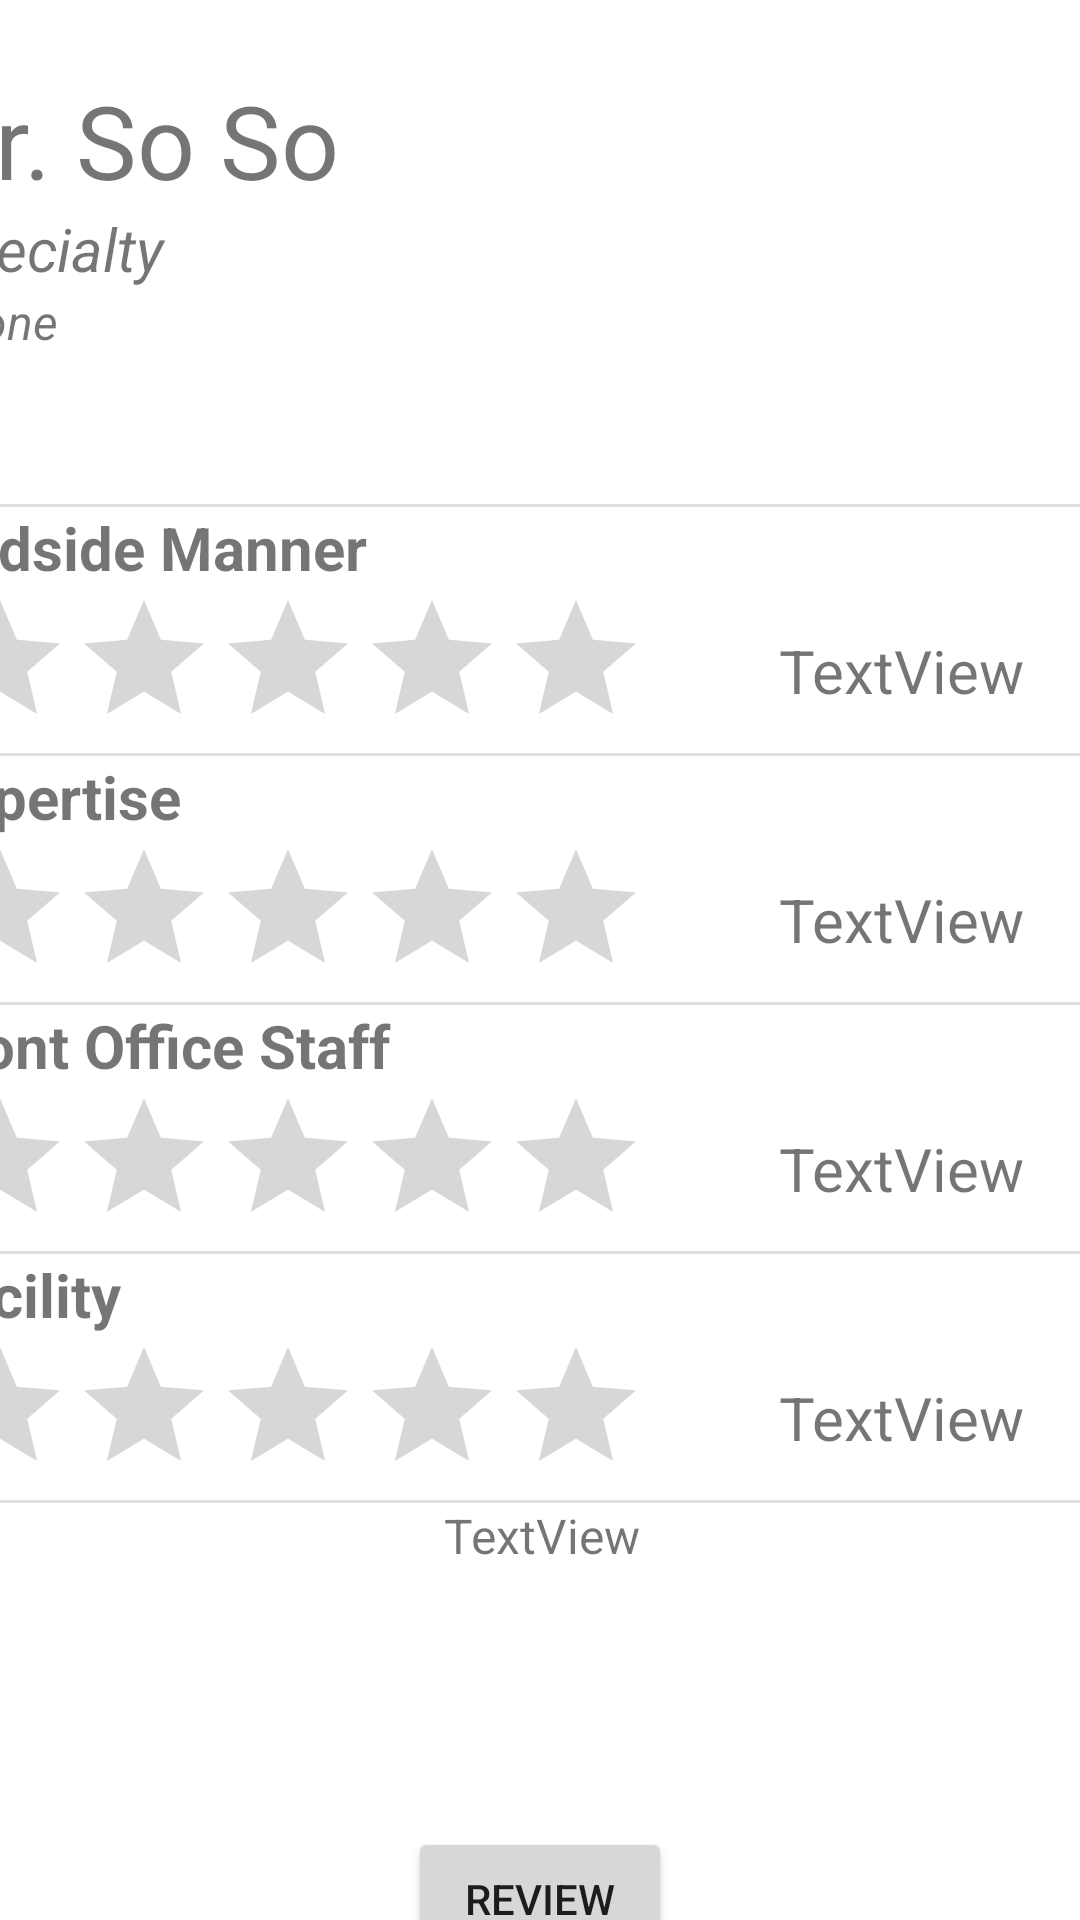

Write the Android layout XML for this screen, with the resource values it uses.
<!-- AndroidManifest.xml: application theme Theme.ReferMe -->
<!-- res/layout/fragment_review.xml -->
<?xml version="1.0" encoding="utf-8"?>
<androidx.constraintlayout.widget.ConstraintLayout xmlns:android="http://schemas.android.com/apk/res/android"
    xmlns:app="http://schemas.android.com/apk/res-auto"
    xmlns:tools="http://schemas.android.com/tools"
    android:id="@+id/main"
    android:layout_width="match_parent"
    android:layout_height="match_parent"
    tools:context=".fragments.ReviewFragment">

    <LinearLayout
        android:id="@+id/linearLayout"
        android:layout_width="409dp"
        android:layout_height="553dp"
        android:layout_marginStart="1dp"
        android:layout_marginTop="24dp"
        android:layout_marginEnd="1dp"
        android:orientation="vertical"
        android:scrollbars="vertical"
        app:layout_constraintEnd_toEndOf="parent"
        app:layout_constraintStart_toStartOf="parent"
        app:layout_constraintTop_toTopOf="parent">

        <LinearLayout
            android:layout_width="match_parent"
            android:layout_height="144dp"
            android:divider="?attr/dividerHorizontal"
            android:orientation="horizontal">

            <ImageView
                android:id="@+id/imageView2"
                android:layout_width="wrap_content"
                android:layout_height="wrap_content"
                android:layout_weight="1"
                tools:src="@tools:sample/avatars" />

            <Space
                android:layout_width="wrap_content"
                android:layout_height="wrap_content"
                android:layout_weight="1" />

            <LinearLayout
                android:layout_width="match_parent"
                android:layout_height="match_parent"
                android:layout_weight="10"
                android:orientation="vertical">

                <TextView
                    android:id="@+id/name"
                    android:layout_width="match_parent"
                    android:layout_height="wrap_content"
                    android:text="Dr. So So "
                    android:textSize="34sp" />

                <TextView
                    android:id="@+id/specialty"
                    android:layout_width="match_parent"
                    android:layout_height="wrap_content"
                    android:text="Specialty"
                    android:textSize="20sp"
                    android:textStyle="italic" />

                <TextView
                    android:id="@+id/contact"
                    android:layout_width="match_parent"
                    android:layout_height="wrap_content"
                    android:text="phone"
                    android:textSize="16sp"
                    android:textStyle="italic" />

            </LinearLayout>
        </LinearLayout>


        <View
            android:id="@+id/divider5"
            android:layout_width="match_parent"
            android:layout_height="1dp"
            android:background="?android:attr/listDivider" />

        <TextView
            android:id="@+id/bedLabel"
            android:layout_width="match_parent"
            android:layout_height="wrap_content"
            android:text="@string/bed_label"
            android:textSize="20sp"
            android:textStyle="bold" />

        <LinearLayout
            android:layout_width="match_parent"
            android:layout_height="55dp"
            android:orientation="horizontal">

            <RatingBar
                android:id="@+id/bedRating"
                android:layout_width="wrap_content"
                android:layout_height="match_parent"
                android:clickable="false" />

            <TextView
                android:id="@+id/bedTextRating"
                android:layout_width="wrap_content"
                android:layout_height="match_parent"
                android:layout_weight="1"
                android:gravity="center_horizontal|center_vertical"
                android:text="TextView"
                android:textAlignment="center"
                android:textSize="20sp" />
        </LinearLayout>

        <View
            android:id="@+id/divider7"
            android:layout_width="match_parent"
            android:layout_height="1dp"
            android:background="?android:attr/listDivider" />

        <TextView
            android:id="@+id/textView3"
            android:layout_width="match_parent"
            android:layout_height="wrap_content"
            android:text="@string/expert_label"
            android:textSize="20sp"
            android:textStyle="bold" />

        <LinearLayout
            android:layout_width="match_parent"
            android:layout_height="55dp"
            android:orientation="horizontal">

            <RatingBar
                android:id="@+id/expertRating"
                android:layout_width="wrap_content"
                android:layout_height="match_parent"
                android:clickable="false" />

            <TextView
                android:id="@+id/expertTextRating"
                android:layout_width="wrap_content"
                android:layout_height="match_parent"
                android:layout_weight="1"
                android:gravity="center_horizontal|center_vertical"
                android:text="TextView"
                android:textSize="20sp" />
        </LinearLayout>

        <View
            android:id="@+id/divider8"
            android:layout_width="match_parent"
            android:layout_height="1dp"
            android:background="?android:attr/listDivider" />

        <TextView
            android:id="@+id/textView5"
            android:layout_width="match_parent"
            android:layout_height="wrap_content"
            android:text="@string/fo_label"
            android:textSize="20sp"
            android:textStyle="bold" />

        <LinearLayout
            android:layout_width="match_parent"
            android:layout_height="55dp"
            android:orientation="horizontal">

            <RatingBar
                android:id="@+id/officeRating"
                android:layout_width="wrap_content"
                android:layout_height="match_parent"
                android:clickable="false" />

            <TextView
                android:id="@+id/officeTextRating"
                android:layout_width="wrap_content"
                android:layout_height="match_parent"
                android:layout_weight="1"
                android:gravity="center_horizontal|center_vertical"
                android:text="TextView"
                android:textSize="20sp" />
        </LinearLayout>

        <View
            android:id="@+id/divider9"
            android:layout_width="match_parent"
            android:layout_height="1dp"
            android:background="?android:attr/listDivider" />

        <TextView
            android:id="@+id/textView"
            android:layout_width="match_parent"
            android:layout_height="wrap_content"
            android:text="@string/facility_label"
            android:textSize="20sp"
            android:textStyle="bold" />

        <LinearLayout
            android:layout_width="match_parent"
            android:layout_height="55dp"
            android:orientation="horizontal">

            <RatingBar
                android:id="@+id/facilityRating"
                android:layout_width="wrap_content"
                android:layout_height="match_parent"
                android:clickable="false" />

            <TextView
                android:id="@+id/facilityTextRating"
                android:layout_width="wrap_content"
                android:layout_height="match_parent"
                android:layout_weight="1"
                android:gravity="center_horizontal|center_vertical"
                android:text="TextView"
                android:textSize="20sp" />
        </LinearLayout>

        <View
            android:id="@+id/divider10"
            android:layout_width="match_parent"
            android:layout_height="1dp"
            android:background="?android:attr/listDivider" />

        <TextView
            android:id="@+id/statisticsTextView"
            android:layout_width="match_parent"
            android:layout_height="wrap_content"
            android:gravity="center_horizontal"
            android:text="TextView"
            android:textSize="16sp" />


    </LinearLayout>

    <Button
        android:id="@+id/addReviewButton"
        android:layout_width="wrap_content"
        android:layout_height="wrap_content"
        android:layout_marginTop="32dp"
        android:text="Review"
        app:layout_constraintEnd_toEndOf="parent"
        app:layout_constraintStart_toStartOf="parent"
        app:layout_constraintTop_toBottomOf="@+id/linearLayout" />

</androidx.constraintlayout.widget.ConstraintLayout>
<!-- resources referenced by this layout -->
<resources>
  <string name="bed_label">Bedside Manner</string>
  <string name="expert_label">Expertise</string>
  <string name="facility_label">Facility</string>
  <string name="fo_label">Front Office Staff</string>
  <style name="Theme.ReferMe" parent="Theme.MaterialComponents.DayNight.DarkActionBar">
          
          <item name="colorPrimary">@color/olive</item>
          <item name="colorPrimaryVariant">@color/olive_500</item>
          <item name="colorOnPrimary">@color/white</item>
          
          <item name="colorSecondary">@color/teal_200</item>
          <item name="colorSecondaryVariant">@color/teal_700</item>
          <item name="colorOnSecondary">@color/black</item>
          
          <item name="android:statusBarColor">?attr/colorPrimaryVariant</item>
          
      </style>
  <color name="olive">#808000</color>
  <color name="olive_500">#808500</color>
  <color name="white">#FFFFFFFF</color>
  <color name="teal_200">#FF03DAC5</color>
  <color name="teal_700">#FF018786</color>
  <color name="black">#FF000000</color>
</resources>
